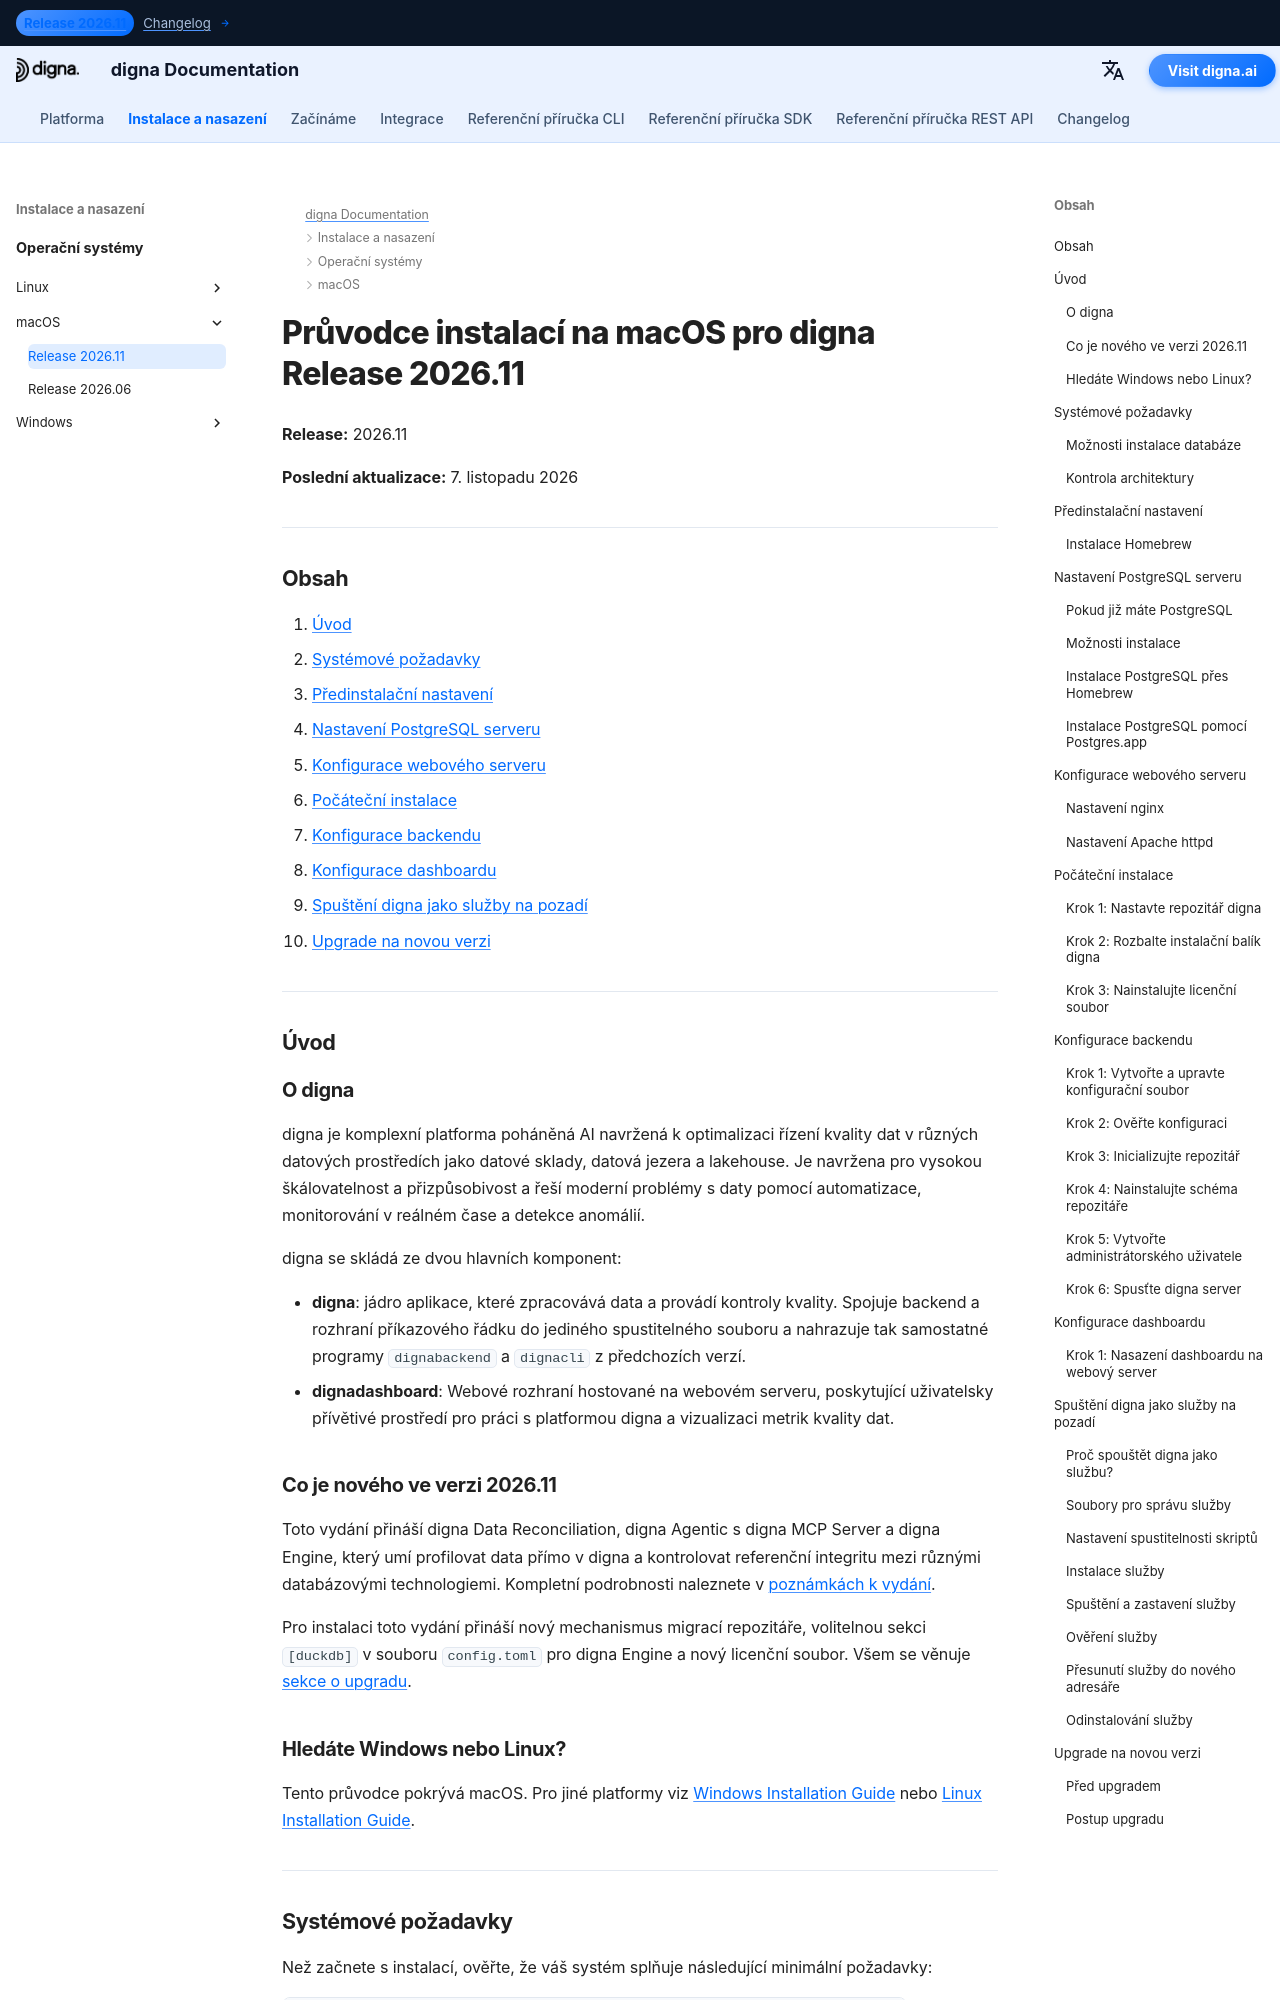

repository: dignaai/digna-docs · page: cs/installation_deployment/macOS/Release 2026.11/installation_guide_digna_macos_2026_11/index.html · generator: mkdocs

---
title: Průvodce instalací na macOS – digna Release 2026.11 | digna Dokumentace
description: Krok za krokem průvodce instalací digna Release 2026.11 na macOS — systémové požadavky, nastavení Homebrew a PostgreSQL, konfigurace nginx nebo Apache, konfigurace backendu a dashboardu, spuštění digna jako služby na pozadí a upgrade z Release 2026.06.
keywords: digna macos instalace, digna nasazení mac, nastavení digna backendu, instalace digna dashboardu, postgresql homebrew, nginx macos, digna launchd služba, digna průvodce upgradem
image: /assets/logo_square.png
---

# Průvodce instalací na macOS pro digna Release 2026.11

**Release:** 2026.11

**Poslední aktualizace:** 7. listopadu 2026


---

## Obsah

1. [Úvod](#introduction)
2. [Systémové požadavky](#system-requirements)
3. [Předinstalační nastavení](#pre-installation-setup)
4. [Nastavení PostgreSQL serveru](#postgresql-server-setup)
5. [Konfigurace webového serveru](#web-server-configuration)
6. [Počáteční instalace](#initial-installation)
7. [Konfigurace backendu](#backend-configuration)
8. [Konfigurace dashboardu](#dashboard-configuration)
9. [Spuštění digna jako služby na pozadí](#running-digna-as-a-background-service)
10. [Upgrade na novou verzi](#upgrading-to-a-new-release)

---

## Úvod {: #introduction }

### O digna

digna je komplexní platforma poháněná AI navržená k optimalizaci řízení kvality dat v různých datových prostředích jako datové sklady, datová jezera a lakehouse. Je navržena pro vysokou škálovatelnost a přizpůsobivost a řeší moderní problémy s daty pomocí automatizace, monitorování v reálném čase a detekce anomálií.

digna se skládá ze dvou hlavních komponent:

- **digna**: jádro aplikace, které zpracovává data a provádí kontroly kvality. Spojuje backend a rozhraní příkazového řádku do jediného spustitelného souboru a nahrazuje tak samostatné programy `dignabackend` a `dignacli` z předchozích verzí.
- **dignadashboard**: Webové rozhraní hostované na webovém serveru, poskytující uživatelsky přívětivé prostředí pro práci s platformou digna a vizualizaci metrik kvality dat.

### Co je nového ve verzi 2026.11

Toto vydání přináší digna Data Reconciliation, digna Agentic s digna MCP Server a digna Engine, který umí profilovat data přímo v digna a kontrolovat referenční integritu mezi různými databázovými technologiemi. Kompletní podrobnosti naleznete v [poznámkách k vydání](../../../changelog/Release_202611.md).

Pro instalaci toto vydání přináší nový mechanismus migrací repozitáře, volitelnou sekci `[duckdb]` v souboru `config.toml` pro digna Engine a nový licenční soubor. Všem se věnuje [sekce o upgradu](#upgrading-to-a-new-release).
